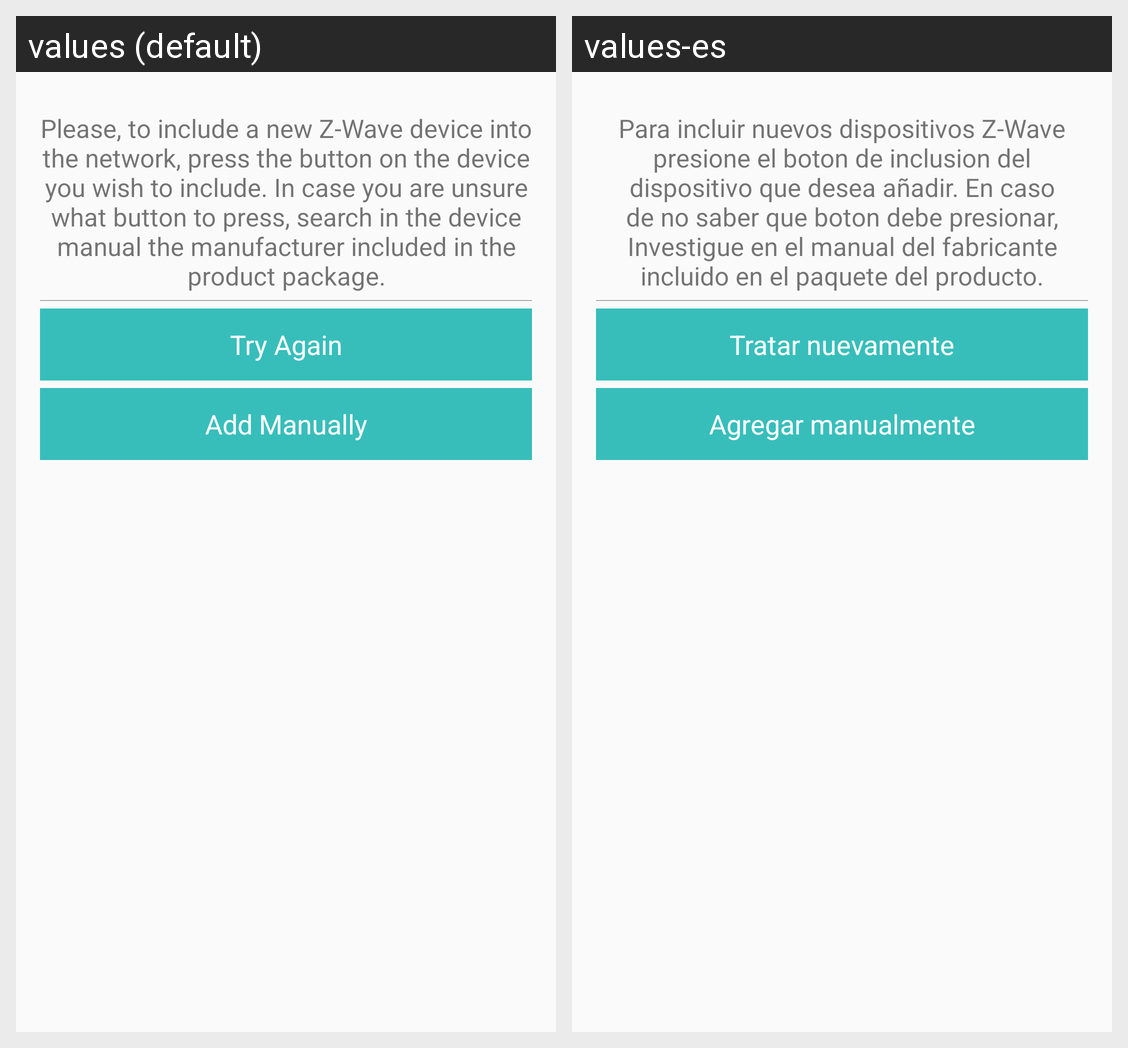

The Android screen above is rendered under two locales of the same app. Produce the string resources it draws, with the default and per-locale values.
Android screen res/layout/activity_new_devices.xml rendered under 2 locales, left to right: values (default), values-es. Device: Nexus 5 (rendered at 1080×1920; each locale shown at half size, 540×960, under a caption strip naming it); theme AppTheme.
Strings drawn on this screen, with the default value and each locale's value (text and hints the layout hard-codes, and strings that could not be matched under every locale, appear in the picture but are not listed):

description_add_zwave
  values: Please, to include a new Z-Wave device into the network, press the button on the device you wish to include. In case you are unsure what button to press, search in the device manual the manufacturer included in the product package.
  values-es: Para incluir nuevos dispositivos Z-Wave presione el boton de inclusion del dispositivo que desea añadir. En caso de no saber que boton debe presionar, Investigue en el manual del fabricante incluido en el paquete del producto.

try_again
  values: Try Again
  values-es: Tratar nuevamente

add_manually
  values: Add Manually
  values-es: Agregar manualmente
